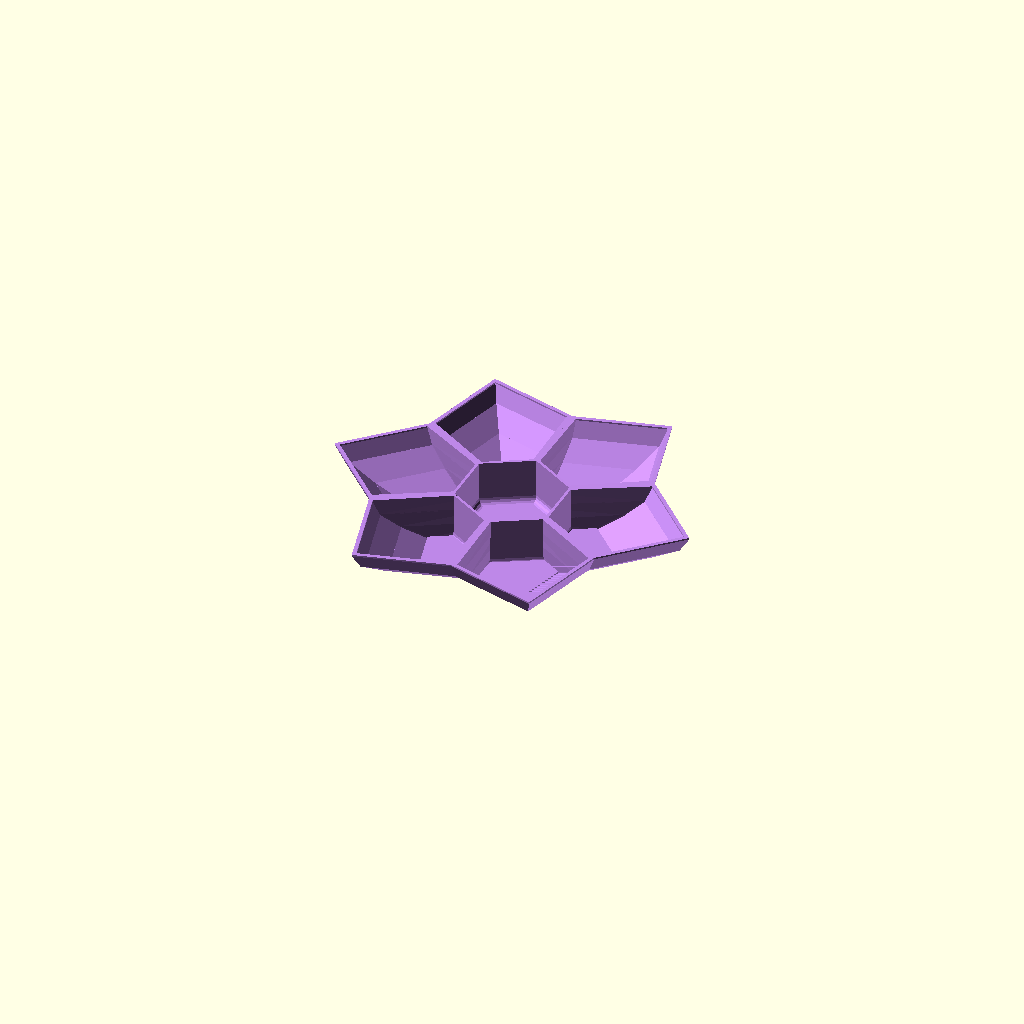
Cell 1 — every parameter at its default value.
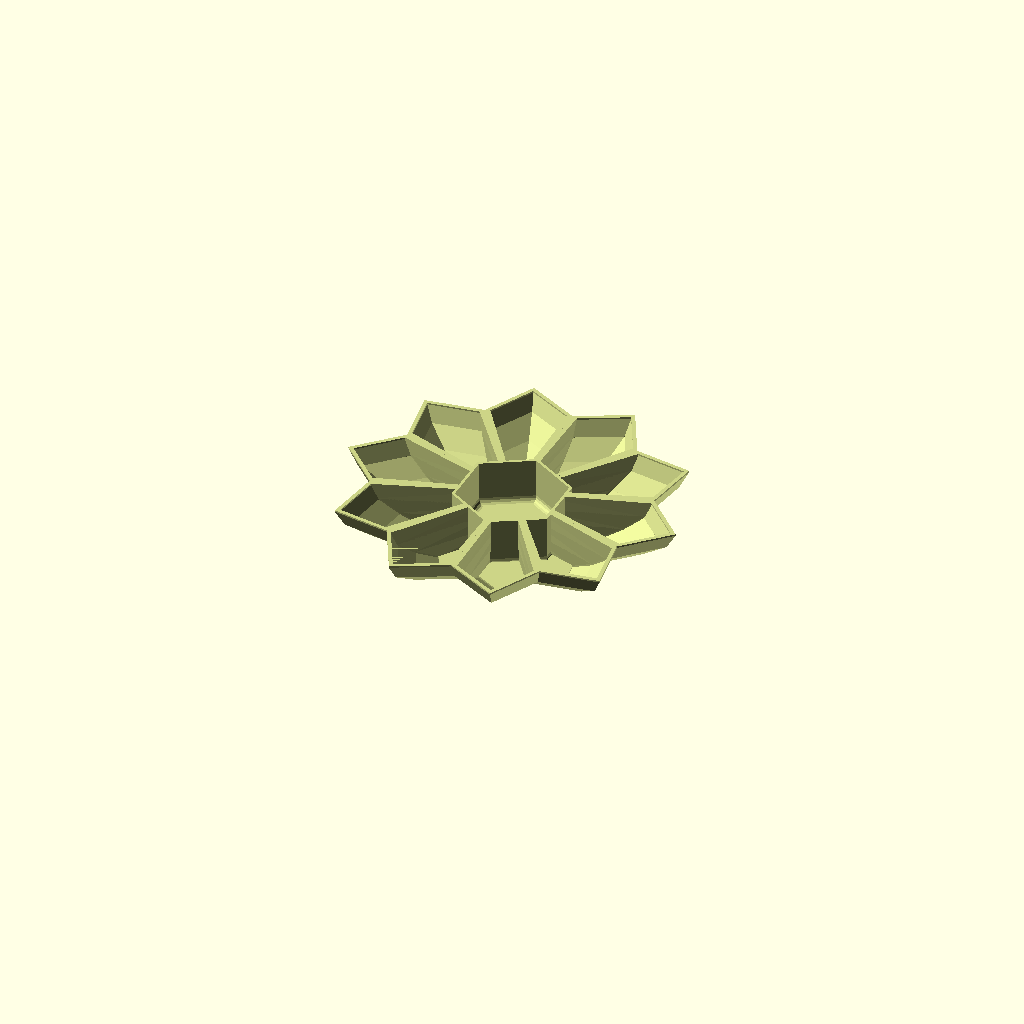
Cell 2: the same model with count_sides = 10.
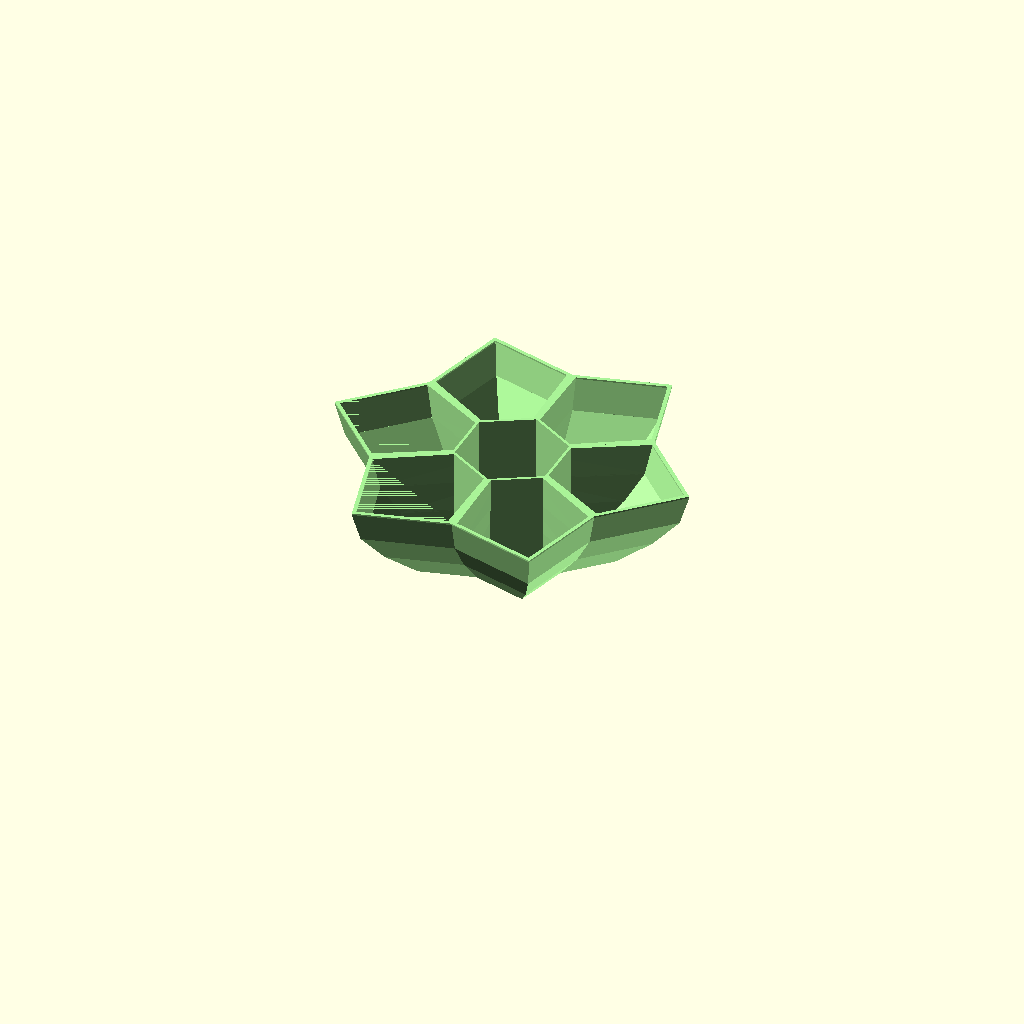
Cell 3: the same model with height_wall = 60.
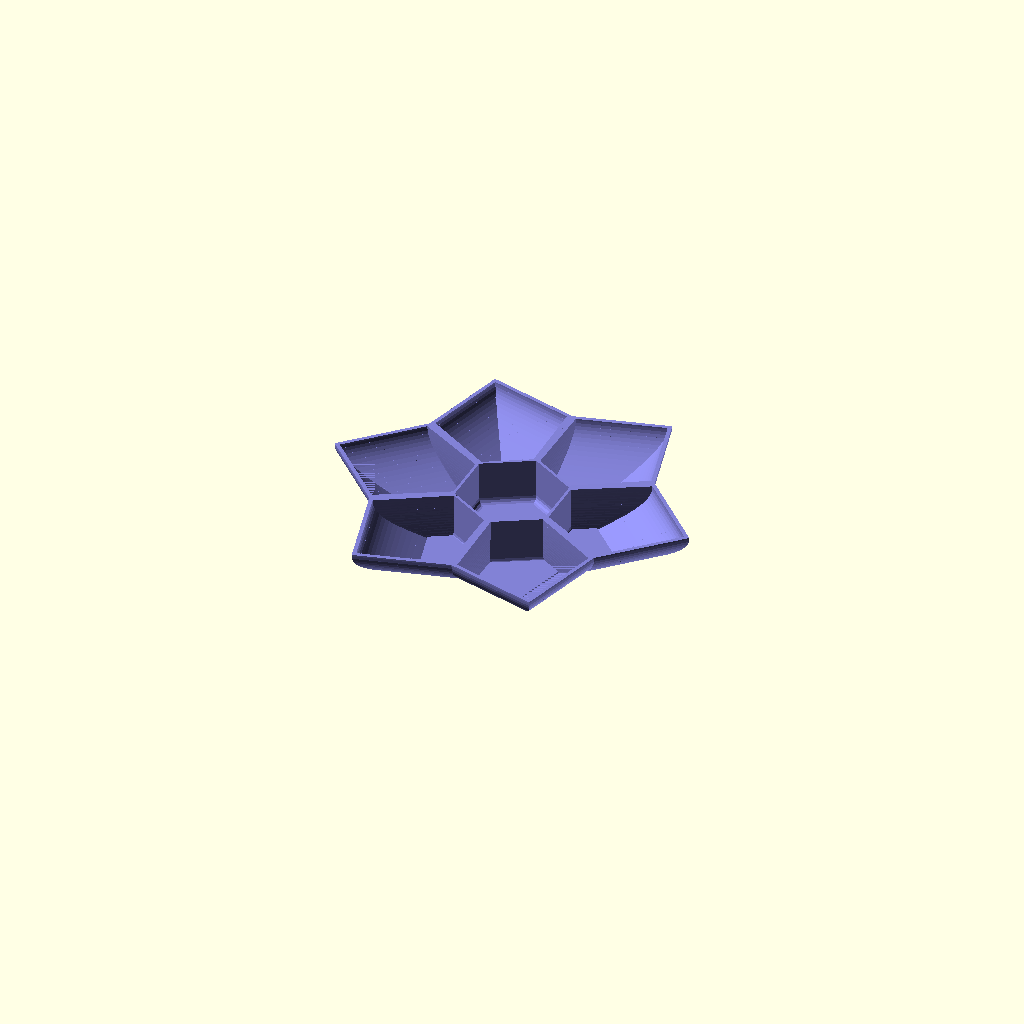
Cell 4 — count_height_subdivisions set to 16, the other parameters unchanged.
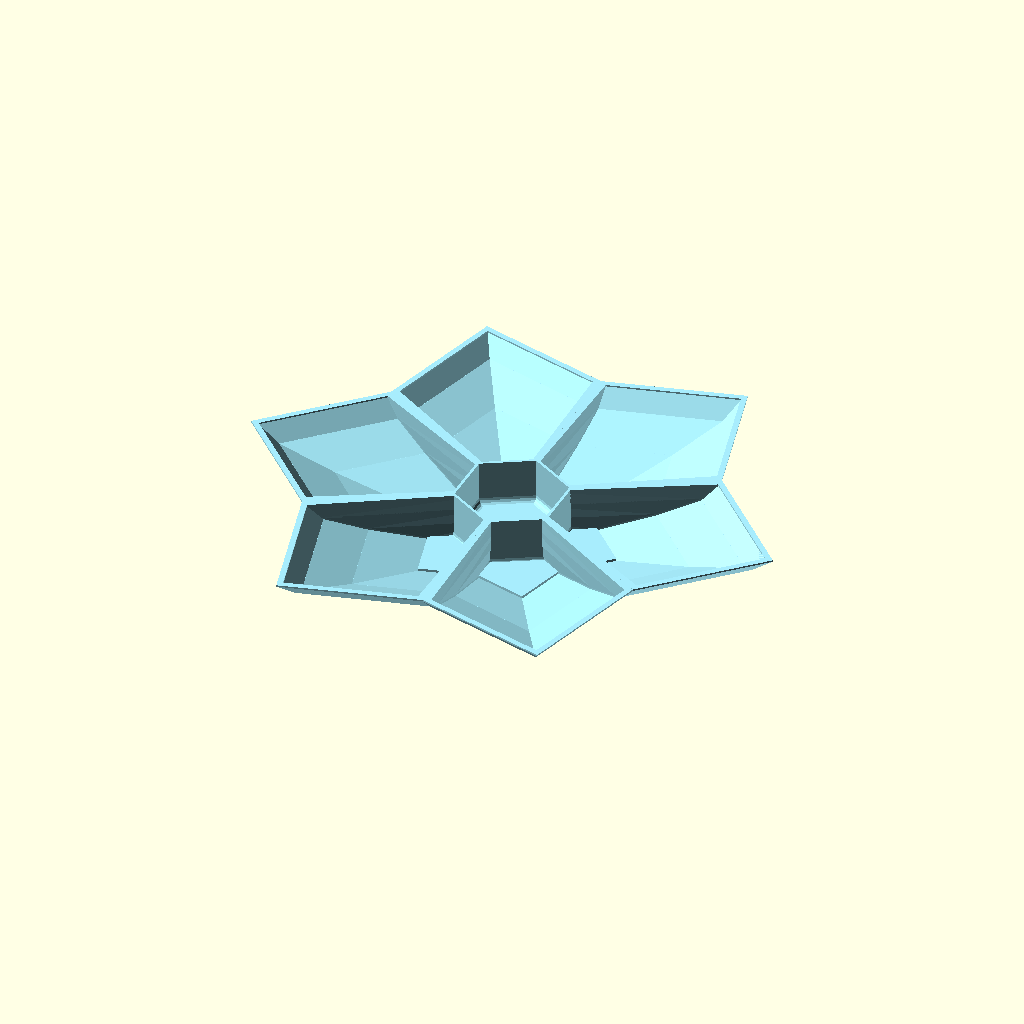
Cell 5 — amplitude_height_divisions set to 1.5, the other parameters unchanged.
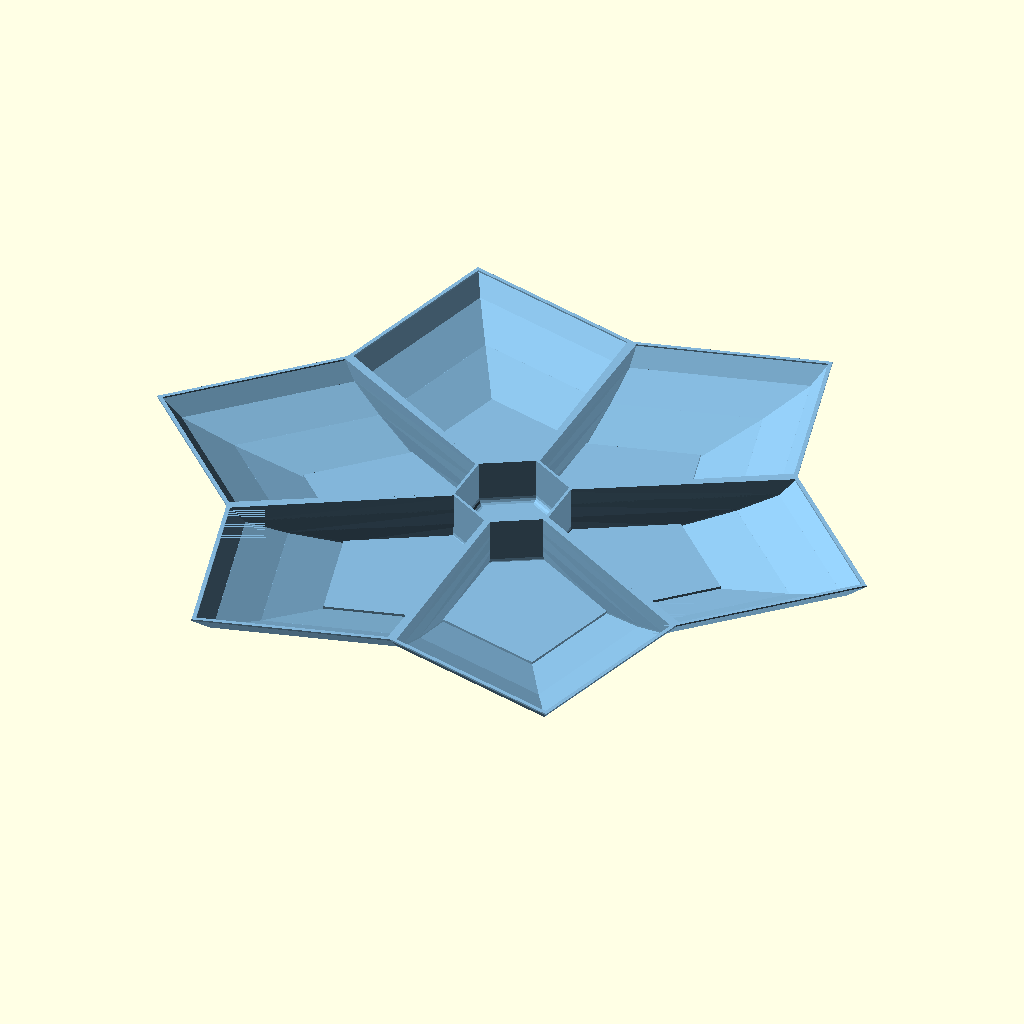
Cell 6: radius_outer = 100 (everything else at default).
All cells are drawn from one camera (rotation 55°, 0°, 25°, orthographic, colour scheme Cornfield), so only the parameter changes between them.
Source of the model, DATABASE/MiscThingiverse/GameTokenBowl_v3.scad:
/*
All code by Patrick Gaston, June 2021. Use at your own risk. Credit where due.
*/

/* [Outer Shape] */
// Number of cups around the center
count_sides = 6;  // [2:1:10]

// Height of bowls
height_wall = 30; // [10:1:60]

// Vertical resolution of curve from bottom to top of bowls
count_height_subdivisions = 3; // [1:1:16]

// How much walls curve outward from base. 0 = vertical walls.
amplitude_height_divisions = .7; // [0:0.1:1.5]

// Radius of base inner vertices. Defines overall diameter of model.
radius_outer = 50; // [10:1:100]

thickness_wall = 2*1; //Approximate. Fiddle with it to get what you want.

// How far each cup curves outward
amplitude_petals = 1; // [0:0.1:2]

// Resolution of curved side of cup
count_petal_subdivisions = 2; // [1:1:24]

/* [Center Cup] */
// Radius of central cup. Set to 0 for no cup.
radius_cup = 34;  // [0:2:80]

// Number of sides of central cup. Looks best if matches number of outer cups.
count_sides_cup = 6; // [3:1:24]

// Size of outer curved base of central cup.
radius_bevel_cup_outer = 4; // [0:2:30]

// Size of inner curved base of central cup
radius_bevel_cup_inner = 4; // [0:2:30]

// Smoothness of central cup base curves.
count_bevel_divisions = 16;  // [1:1:24]

theta = 360/count_sides;
A = radius_outer * cos(theta/2);
B = radius_outer * sin(theta/2);
C = thickness_wall;
D = C / tan(theta/2); //How far to inset the center point of main dish hollow.
epsilon = 0.01 * 1;

color(Random_Color())
difference()
    {
     union()
        {
         base();
         main_dish();
         center_cup_positive();
        }
     center_cup_negative();
    }
module base()
{
 for (j = [0:count_sides - 1])
    {
     rotate([0,0,j*360/count_sides])
        {
         coords0 = [[0,0], for (i = [0:count_petal_subdivisions]) [(A + B * amplitude_petals * cos(270+(i*180/count_petal_subdivisions))), (B * sin(270+(i*180/count_petal_subdivisions)))]];
         linear_extrude(height = thickness_wall)
            polygon(coords0);
       }
    }
}
module main_dish()
{
 difference()
    {
     for (j = [0:count_sides - 1])
        {
         rotate([0,0,j*360/count_sides])
         for (k = [0:count_height_subdivisions - 1])
            {
             coords0 = [[0,0],
               for (i = [0:count_petal_subdivisions])
                   [(A + B * amplitude_petals * cos(270+(i*180/count_petal_subdivisions))) * (1 + amplitude_height_divisions * (cos(270 + ((k) * 90/count_height_subdivisions)))),
                    (B * sin(270+(i*180/count_petal_subdivisions))) * (1 + amplitude_height_divisions * (cos(270 + ((k) * 90/count_height_subdivisions))))]];
             coords1 = [[0,0],
               for (i = [0:count_petal_subdivisions])
                   [(A + B * amplitude_petals * cos(270+(i*180/count_petal_subdivisions))) * (1 + amplitude_height_divisions * (cos(270 + ((k+1) * 90/count_height_subdivisions)))),
                    (B * sin(270+(i*180/count_petal_subdivisions))) * (1 + amplitude_height_divisions * (cos(270 + ((k+1) * 90/count_height_subdivisions))))]];
             hull()
                {
                 translate([0,0, k*height_wall/count_height_subdivisions])
                 linear_extrude(height = thickness_wall)
                    polygon(coords0);
                 translate([0,0, (k+1)*height_wall/count_height_subdivisions])                
                 linear_extrude(height = 1)
                    polygon(coords1);
                }
            }
        }
     //Negative spaces
     translate([0,0,epsilon])   
     for (j = [0:count_sides - 1])
        {
         rotate([0,0,j*360/count_sides])
         for (k = [0:count_height_subdivisions - 1])
            {
             //Bottom of current hull   
             coords0 = [[D,0],
               for (i = [0:count_petal_subdivisions])
                   [(A + (B-thickness_wall) * amplitude_petals * cos(270+(i*180/count_petal_subdivisions))) * (1 + amplitude_height_divisions * (cos(270 + ((k) * 90/count_height_subdivisions)))),
                    ((B-thickness_wall) * sin(270+(i*180/count_petal_subdivisions))) * (1 + amplitude_height_divisions * (cos(270 + ((k) * 90/count_height_subdivisions))))]];
             //Top of current hull
             coords1 = [[D,0],
               for (i = [0:count_petal_subdivisions])
                   [(A + (B-thickness_wall) * amplitude_petals * cos(270+(i*180/count_petal_subdivisions))) * (1 + amplitude_height_divisions * (cos(270 + ((k+1) * 90/count_height_subdivisions)))),
                    ((B-thickness_wall) * sin(270+(i*180/count_petal_subdivisions))) * (1 + amplitude_height_divisions * (cos(270 + ((k+1) * 90/count_height_subdivisions))))]];
             hull()
                {
                 translate([0,0, k*height_wall/count_height_subdivisions])
                 linear_extrude(height = 1)
                    polygon(coords0);
                 translate([0,0, (k+1)*height_wall/count_height_subdivisions])                
                 linear_extrude(height = 1)
                    polygon(coords1);
                }
            }
        }
    }
}
module center_cup_positive()
{
 rotate([0,0,180/count_sides_cup]) //REM this line to align cup differently
 //translate([0,0,thickness_wall])
 rotate_extrude($fn = count_sides_cup)
     {
     square([radius_cup + thickness_wall,height_wall + 1]);
     difference()
        {
         translate([radius_cup + thickness_wall,0,0])
            square([radius_bevel_cup_outer,radius_bevel_cup_outer]);
         translate([radius_cup + thickness_wall + radius_bevel_cup_outer,radius_bevel_cup_outer,0])
            circle(r = radius_bevel_cup_outer, $fn = count_bevel_divisions);
        }
    }
}
module center_cup_negative()
{
 rotate([0,0,180/count_sides_cup])   //REM this line to align cup differently 
 translate([0,0,thickness_wall])
 rotate_extrude($fn = count_sides_cup)
    {
     difference()
        {
         square([radius_cup,height_wall]);
         difference()
            {
             translate([radius_cup-radius_bevel_cup_inner,0,0])
                square([radius_bevel_cup_inner,radius_bevel_cup_inner]);
             translate([radius_cup-radius_bevel_cup_inner,radius_bevel_cup_inner,0])
                circle(r = radius_bevel_cup_inner, $fn = count_bevel_divisions);
            }
        }    
    }
}
function Random_Color() = [rands(0.5,1,1)[0], rands(0.5,1,1)[0], rands(0.5,1,1)[0]];
Parameter table extracted from the source (name, type, default, range or options):
count_sides: number, default 6, range 2 to 10, step 1
height_wall: number, default 30, range 10 to 60, step 1
count_height_subdivisions: number, default 3, range 1 to 16, step 1
amplitude_height_divisions: number, default 0.7, range 0 to 1.5, step 0.1
radius_outer: number, default 50, range 10 to 100, step 1
amplitude_petals: number, default 1, range 0 to 2, step 0.1
count_petal_subdivisions: number, default 2, range 1 to 24, step 1
radius_cup: number, default 34, range 0 to 80, step 2
count_sides_cup: number, default 6, range 3 to 24, step 1
radius_bevel_cup_outer: number, default 4, range 0 to 30, step 2
radius_bevel_cup_inner: number, default 4, range 0 to 30, step 2
count_bevel_divisions: number, default 16, range 1 to 24, step 1
